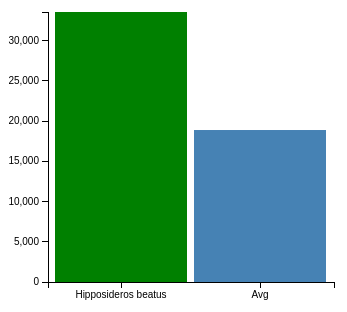
D3 v3 page, settled after 360 driven frames (6 s of simulated time); the page loaded 1 data file(s).



var margin = {top: 20, right: 20, bottom: 70, left: 40},
    width = 346 - margin.left - margin.right,
    height = 360 - margin.top - margin.bottom;

// Parse the date / time
var	parseDate = d3.time.format("%Y-%m").parse;

var x = d3.scale.ordinal().rangeRoundBands([0, width], .05);
//var y = d3.scale.ordinal().rangeRoundBands([0, height], .05);
var y = d3.scale.linear().range([height, 0]);

var xAxis = d3.svg.axis()
    .scale(x)
    .orient("bottom")
    //.tickFormat(d3.time.format("%Y-%m"));

var yAxis = d3.svg.axis()
    .scale(y)
    .orient("left")
    .ticks(7);

var svg = d3.select("body").append("svg")
    .attr("width", width + margin.left + margin.right)
    .attr("height", height + margin.top + margin.bottom)
  .append("g")
    .attr("transform", 
          "translate(" + margin.left + "," + margin.top + ")");

d3.csv("bar-data.txt", function(error, data) {

    data.forEach(function(d) {
        d.date = d.date;
        d.value = +d.value;
    });
	
  x.domain(data.map(function(d) { return d.date; }));
  y.domain([0, d3.max(data, function(d) { return d.value; })]);

  svg.append("g")
      .attr("class", "x axis")
      .attr("transform", "translate(0," + height + ")")
      .call(xAxis)
    .selectAll("text")
      //.style("text-anchor", "end")
      .attr("dx"+18, "-.8em")
      .attr("dy"+15, "-.55em")
      //.attr("transform", "rotate(-90)" );

  svg.append("g")
      .attr("class", "y axis")
      .call(yAxis)
    .append("text")
      .attr("transform", "rotate(-90)")
      .attr("y", 6)
      .attr("dy", ".71em")
      .style("text-anchor", "end")
      //.text("Value ($)");

  svg.selectAll("bar")
      .data(data)
    .enter().append("rect")
      //.style("fill", "steelblue")
      .style("fill", function(d){return d.date == 'Avg' ? "steelblue":"green";})
      .attr("x", function(d) { return x(d.date); })
      .attr("width", x.rangeBand())
      .attr("y", function(d) { return y(d.value); })
      .attr("height", function(d) { return height - y(d.value); });

});



### data: bar-data.txt
date, value
Hipposideros beatus, 33546
Avg, 18883